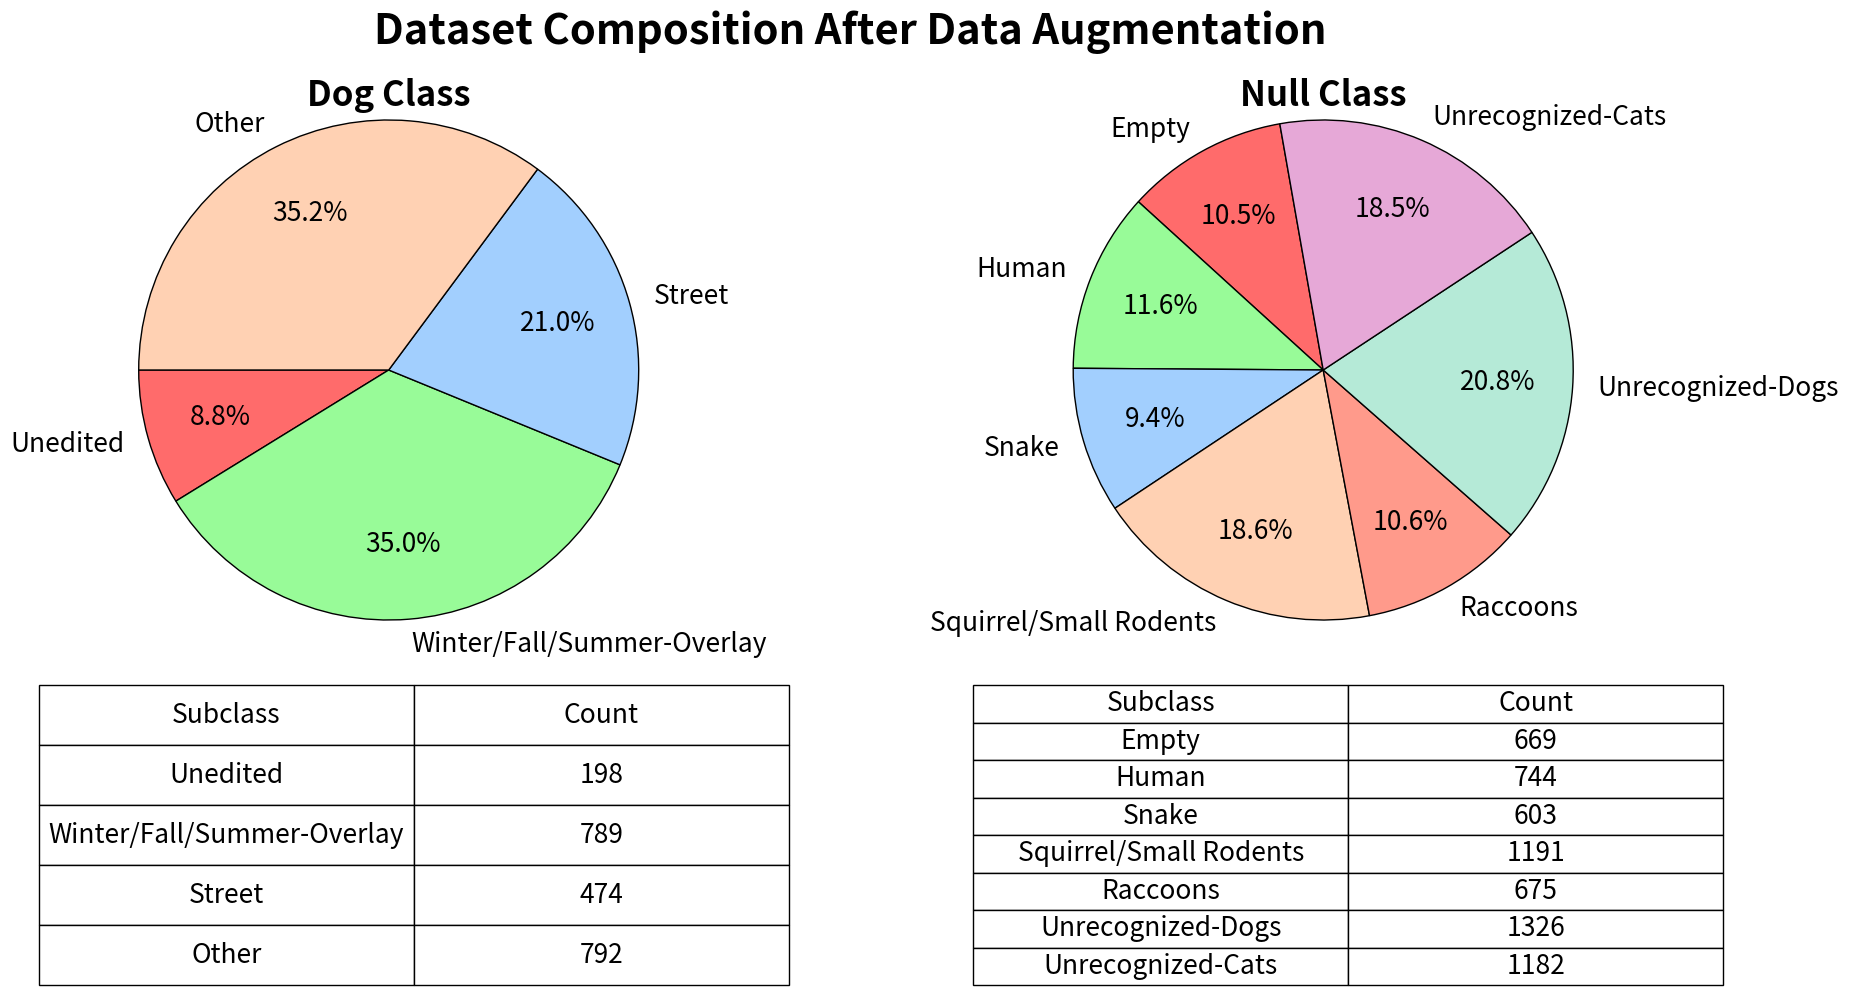

Write the Python code that produced this figure.
#This file is just for making some graphs for the presentaiton.
import matplotlib.pyplot as plt

# Data for Dog and Null categories
labels_outer = ['Dog', 'Null']  # Main sections
sizes_outer = [751 * 3, 2130 * 3]  # Counts for dog and null categories

# Data for sub-categories
# Dog sub-categories
labels_inner_dog = ['Unedited', 'Winter/Fall/Summer-Overlay', 'Street', 'Other']
sizes_inner_dog = [66 * 3, 263 * 3, 158 * 3, 792]

# Null sub-categories
labels_inner_null = ['Empty', 'Human', 'Snake', 'Squirrel/Small Rodents', 'Raccoons', 'Unrecognized-Dogs', 'Unrecognized-Cats']
sizes_inner_null = [223 * 3, 248 * 3, 201 * 3, 397 * 3, 225 * 3, 442 * 3, 394 * 3]

# Create figure
fig= plt.figure(figsize=(21, 10))
fig.suptitle("Dataset Composition After Data Augmentation", size=30, fontweight="bold")

ax1 = fig.add_axes((0.03, 0.37, 0.5, 0.5))
ax2 = fig.add_axes((0.55, 0.37, 0.35, 0.5))
#
# # Outer pie chart
# ax.pie(sizes_outer, labels=labels_outer, autopct='%1.1f%%', startangle=90, wedgeprops={'edgecolor': 'black'}, radius=1.35)
# #
# Create the inner pie chart for Dog
colors_4 = ["#FF6B6B",  # Light Red
            "#98FB98",  # Light Green
            "#A2CFFE",  # Pastel Sky Blue
            "#FFD1B3"]  # Peach
colors_8 = ["#FF6B6B",  # Light Red
            "#98FB98",  # Light Green
            "#A2CFFE",  # Pastel Sky Blue
            "#FFD1B3",  # Peach
            "#FF9A8B",  # Coral
            "#B5EAD7",  # Mint Green
            "#E6A8D7",  # Lavender
            "#FFD1DC"]  # Blush Pink
ax1.pie(sizes_inner_dog, labels=labels_inner_dog, autopct='%1.1f%%', radius=1.25,
       wedgeprops={'edgecolor': 'black'}, pctdistance=0.7, colors=colors_4, startangle=180)
for label in ax1.texts:
    label.set_fontsize(19)
    label.set_rotation(0)
    # label.set_fontweight("semibold")

# Create the inner pie chart for Null
ax2.pie(sizes_inner_null, labels=labels_inner_null, autopct='%1.1f%%', radius=1.25, startangle=100,
       wedgeprops={'edgecolor': 'black'}, pctdistance=0.7, colors=colors_8)
for label in ax2.texts:
    label.set_fontsize(19)
    label.set_rotation(0)
    # label.set_fontweight("semibold")
#

# # Equal aspect ratio ensures that pie is drawn as a circle
# ax.axis('equal')

# Show plot
dog_table_data = [
    ['Subclass', 'Count'],
    ['Unedited', '198'],
    ['Winter/Fall/Summer-Overlay', '789'],
    ['Street','474'],
    ['Other', '792'],
]
null_table_data = [
    ['Subclass', 'Count'],

    ['Empty', '669'],
    ['Human', '744'],
    ['Snake', '603'],
    ['Squirrel/Small Rodents', '1191'],
    ['Raccoons', '675'],
    ['Unrecognized-Dogs', '1326'],
    ['Unrecognized-Cats', '1182'],
]

ax1.axis('off')
ax2.axis('off')
ax1.set_title("Dog Class", size=25, pad=10, weight="bold")
ax2.set_title("Null Class", size=25, pad=10, weight="bold")
table = ax1.table(cellText=dog_table_data, colLabels=None, loc='center', cellLoc='center', bbox=[-0.2, -0.73, 1.5, 0.6])
table2 = ax2.table(cellText=null_table_data, colLabels=None, loc='center', cellLoc='center', bbox=[-0.2, -0.73, 1.5, 0.6])
table.auto_set_font_size(False)
table2.auto_set_font_size(False)
for (i, j), cell in table.get_celld().items():
    cell.set_fontsize(19)
for (i, j), cell in table2.get_celld().items():
    cell.set_fontsize(19)
# Adjust the space between the plot and the table
plt.subplots_adjust(bottom=0.1)
# plt.title("Dataset Composition After Data Augmentation", size=15, pad=28)
plt.show()
